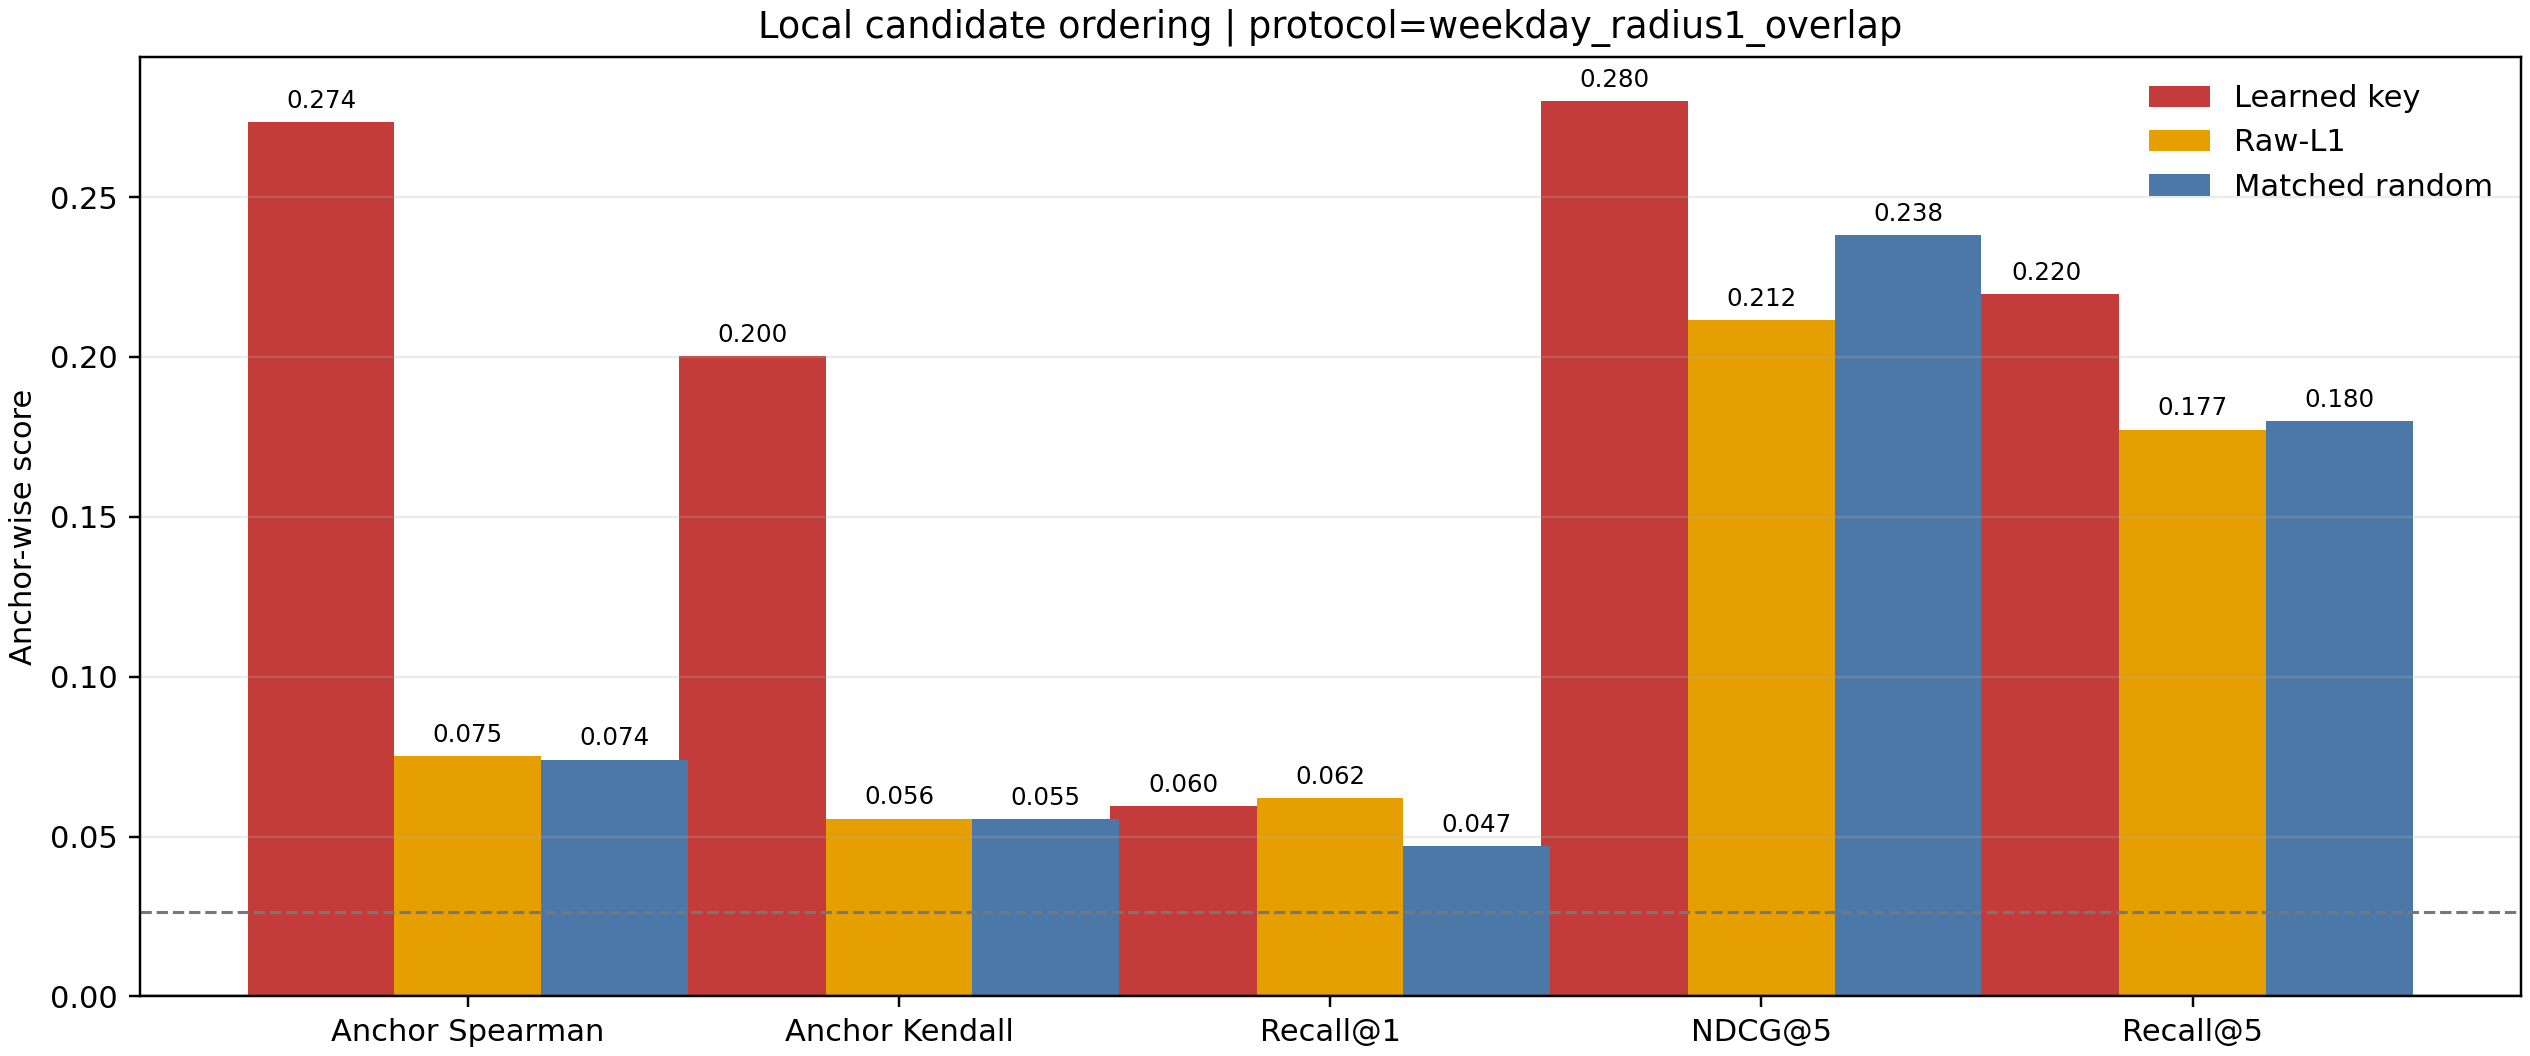

Values plotted in this chart, from the file beside it:
selector, metric, mean, std, eligible_anchors
pretrained, spearman, 0.2735, 0.2982, 1596400
pretrained, kendall, 0.2002, 0.2299, 1596400
pretrained, recall_at_1, 0.05955, 0.2366, 1596400
pretrained, ndcg_at_5, 0.28, 0.247, 1596400
pretrained, recall_at_5, 0.2197, 0.1965, 1596400
raw_l1, spearman, 0.07512, 0.2582, 1596400
raw_l1, kendall, 0.05565, 0.2008, 1596400
raw_l1, recall_at_1, 0.062, 0.2411, 1596400
raw_l1, ndcg_at_5, 0.2116, 0.2251, 1596400
raw_l1, recall_at_5, 0.1773, 0.2086, 1596400
random, spearman, 0.0741, 0.2447, 1596400
random, kendall, 0.05545, 0.1903, 1596400
random, recall_at_1, 0.04707, 0.2118, 1596400
random, ndcg_at_5, 0.2381, 0.2333, 1596400
random, recall_at_5, 0.1799, 0.1721, 1596400
